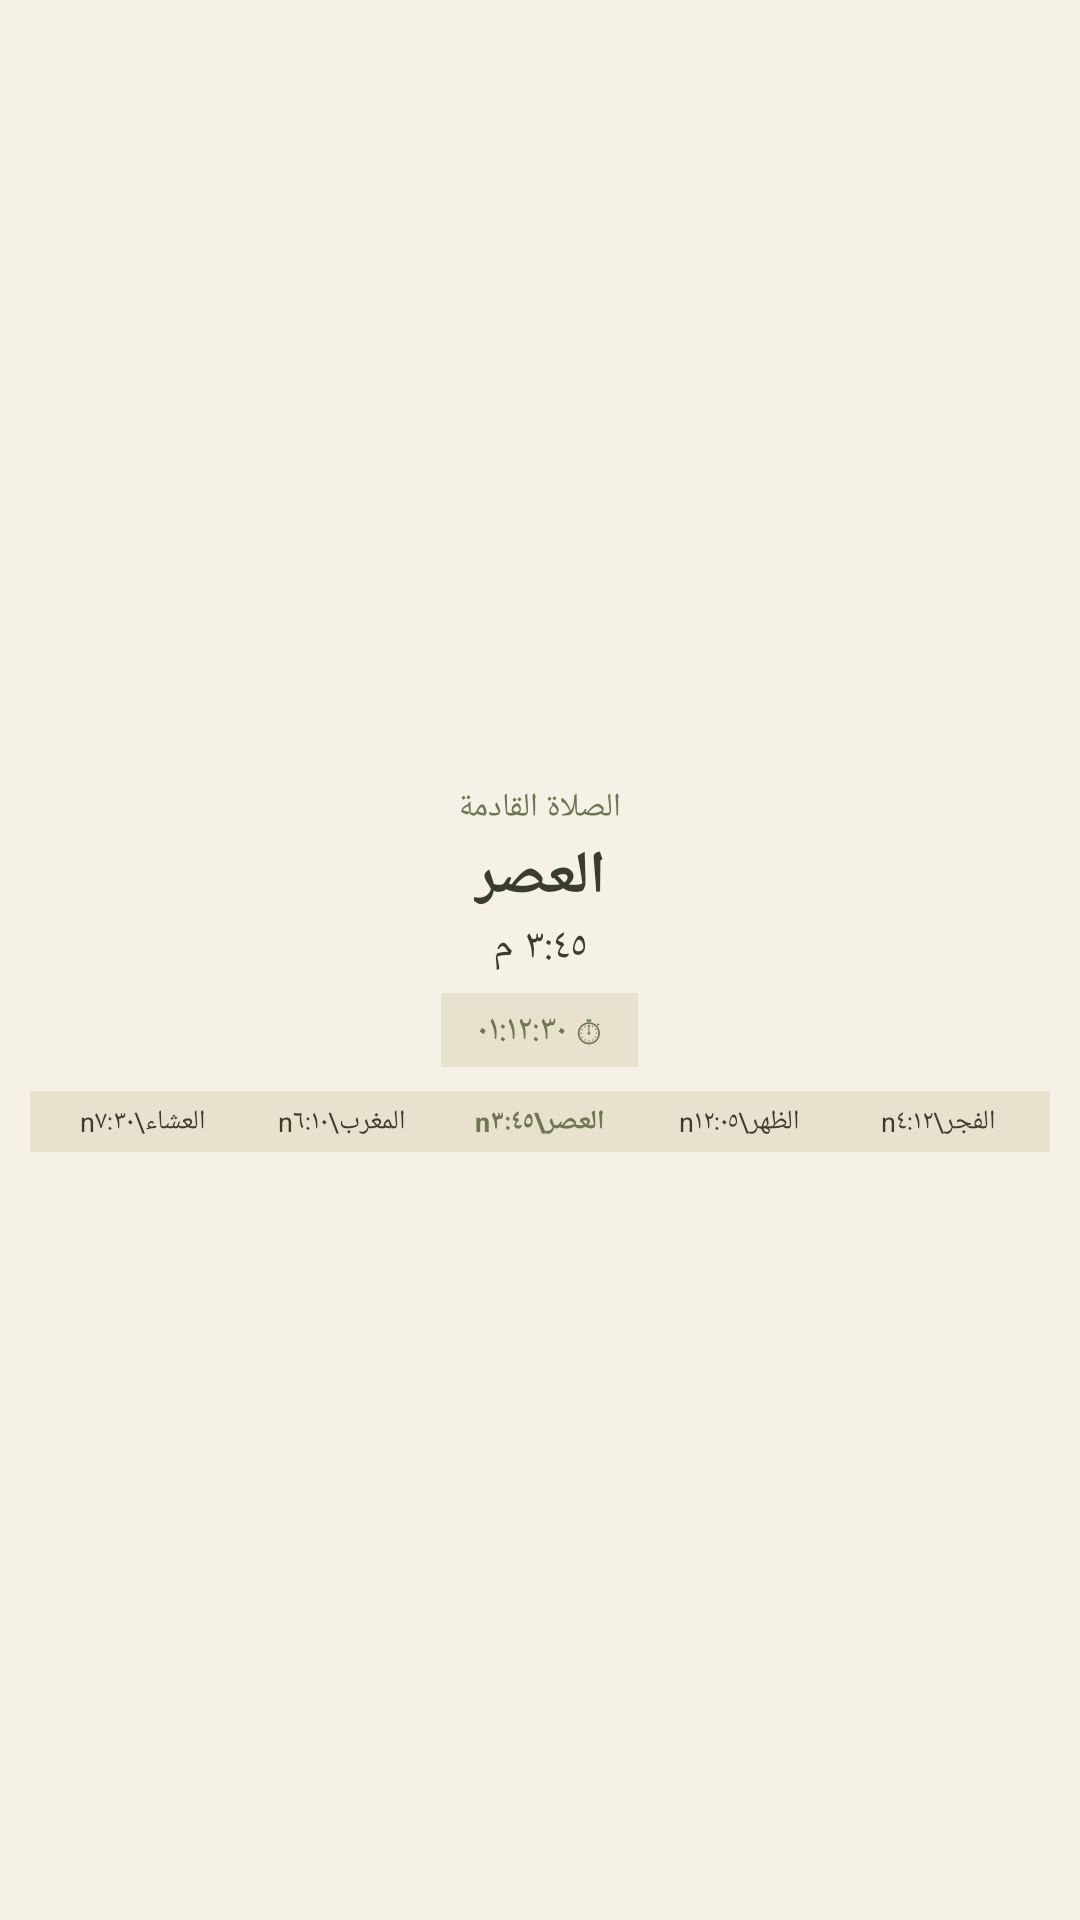

Reconstruct the res/layout file that produces this screen, plus the resources it refers to.
<!-- AndroidManifest.xml: application theme AppTheme -->
<!-- res/layout/widget_prayer_preview.xml -->
<?xml version="1.0" encoding="utf-8"?>
<LinearLayout xmlns:android="http://schemas.android.com/apk/res/android"
    android:layout_width="match_parent"
    android:layout_height="match_parent"
    android:orientation="vertical"
    android:gravity="center_vertical"
    android:layoutDirection="rtl"
    android:background="#F5F1E6"
    android:padding="10dp">

    <LinearLayout
        android:layout_width="match_parent"
        android:layout_height="wrap_content"
        android:layout_marginTop="6dp"
        android:orientation="vertical"
        android:gravity="center">

        <TextView
            android:layout_width="wrap_content"
            android:layout_height="wrap_content"
            android:text="الصلاة القادمة"
            android:textColor="#6F7752"
            android:textSize="11sp" />

        <TextView
            android:layout_width="wrap_content"
            android:layout_height="wrap_content"
            android:layout_marginTop="2dp"
            android:text="العصر"
            android:textColor="#3B3B2E"
            android:textSize="20sp"
            android:textStyle="bold" />

        <TextView
            android:layout_width="wrap_content"
            android:layout_height="wrap_content"
            android:text="٣:٤٥ م"
            android:textColor="#3B3B2E"
            android:textSize="14sp" />

        <TextView
            android:layout_width="wrap_content"
            android:layout_height="wrap_content"
            android:layout_marginTop="6dp"
            android:background="#E7E1CE"
            android:paddingLeft="12dp"
            android:paddingRight="12dp"
            android:paddingTop="4dp"
            android:paddingBottom="4dp"
            android:text="⏱ ٠١:١٢:٣٠"
            android:textColor="#6F7752"
            android:textSize="12sp" />
    </LinearLayout>

    <LinearLayout
        android:layout_width="match_parent"
        android:layout_height="wrap_content"
        android:layout_marginTop="8dp"
        android:orientation="horizontal"
        android:weightSum="5"
        android:background="#E7E1CE"
        android:padding="4dp">

        <TextView android:layout_width="0dp" android:layout_height="wrap_content" android:layout_weight="1" android:gravity="center" android:text="الفجر\n٤:١٢" android:textSize="9sp" android:textColor="#3B3B2E" />
        <TextView android:layout_width="0dp" android:layout_height="wrap_content" android:layout_weight="1" android:gravity="center" android:text="الظهر\n١٢:٠٥" android:textSize="9sp" android:textColor="#3B3B2E" />
        <TextView android:layout_width="0dp" android:layout_height="wrap_content" android:layout_weight="1" android:gravity="center" android:text="العصر\n٣:٤٥" android:textSize="9sp" android:textColor="#6F7752" android:textStyle="bold" />
        <TextView android:layout_width="0dp" android:layout_height="wrap_content" android:layout_weight="1" android:gravity="center" android:text="المغرب\n٦:١٠" android:textSize="9sp" android:textColor="#3B3B2E" />
        <TextView android:layout_width="0dp" android:layout_height="wrap_content" android:layout_weight="1" android:gravity="center" android:text="العشاء\n٧:٣٠" android:textSize="9sp" android:textColor="#3B3B2E" />
    </LinearLayout>

</LinearLayout>
<!-- resources referenced by this layout -->
<resources>
  <style name="AppTheme" parent="Theme.AppCompat.Light.DarkActionBar">
          
          <item name="colorPrimary">@color/colorPrimary</item>
          <item name="colorPrimaryDark">@color/colorPrimaryDark</item>
          <item name="colorAccent">@color/colorAccent</item>
      </style>
  <!-- not gathered from this repository: default colours our renderer supplied (Android Studio template values) -->
  <color name="colorPrimary">#FF6200EE</color>
  <color name="colorPrimaryDark">#FF3700B3</color>
  <color name="colorAccent">#FF03DAC5</color>
</resources>
